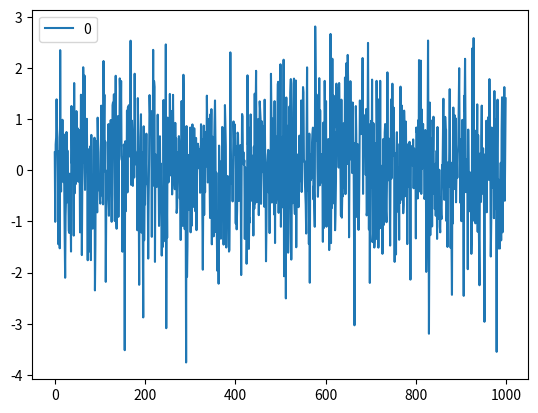
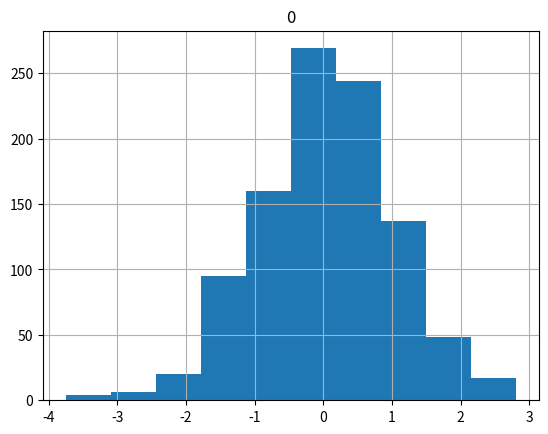
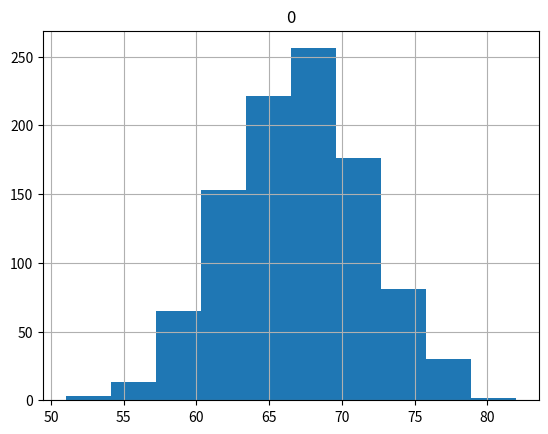
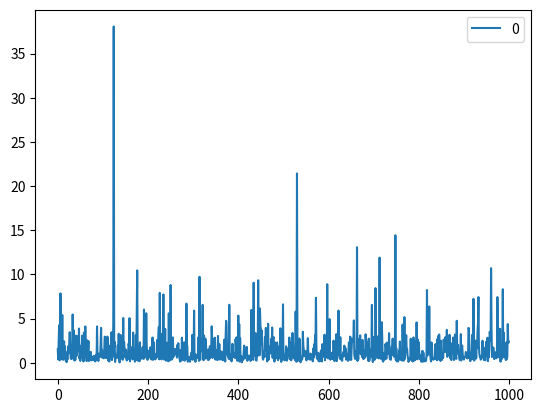
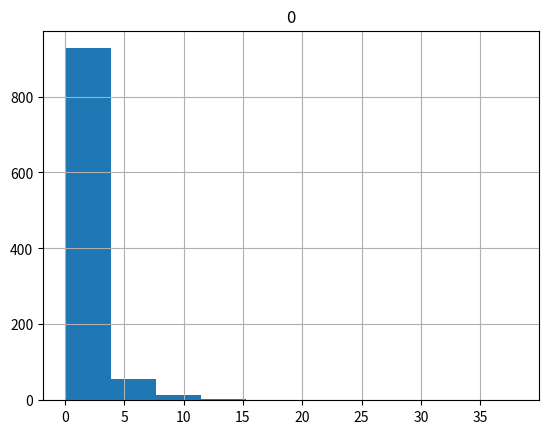

Python code for these plots, in order:
#%%
import pandas as pd 
import numpy.random as rnd 
import matplotlib.pyplot as plt
# %%
mean = 0
standard_dev = 1
sample_size = 1000

# %%
normal_sample = rnd.normal(mean, standard_dev, sample_size)
# %%
normal_sample[0:10]
# %%
normal_df = pd.DataFrame(normal_sample)
# %%
normal_df.plot()
# %%n
normal_df.hist()

# %%
number_of_trials = 100
prob_succ = 0.67
binomial_sample = rnd.binomial(number_of_trials, 0.67, sample_size)
# %%
binomial_df = pd.DataFrame(binomial_sample)
# %%
binomial_df.hist()
# %%
log_normal_df = pd.DataFrame(rnd.lognormal(mean, standard_dev, sample_size))
# %%
log_normal_df.plot()
# %%
log_normal_df.hist()
# %%
